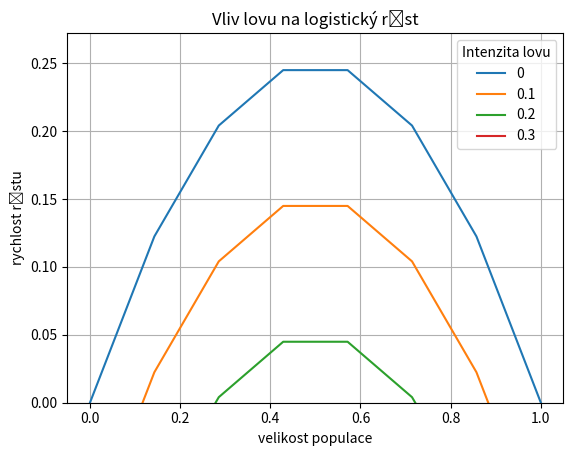

Source code (Python):
import numpy as np
import matplotlib.pyplot as plt
import pandas as pd

N = 8
meze = [0,1]
lov = [0,0.1,0.2,0.3]

x = np.linspace(*meze,N)
def logisticky_rust(x,h=0):
    """
    Funkce definuje pravou stranu logisticke rovnice s pridanym lovem konstantni intenzity.
    """
    r = 1
    K = 1
    return(x*r*(1-x/K) - h)

fig, ax = plt.subplots()
for h in lov:
    plt.plot(x,logisticky_rust(x,h=h))

ax.legend(lov, title="Intenzita lovu")
ax.set(title="Vliv lovu na logistický růst", 
      xlabel="velikost populace",
      ylabel="rychlost růstu", 
      ylim=(0,None))
ax.grid()
fig

